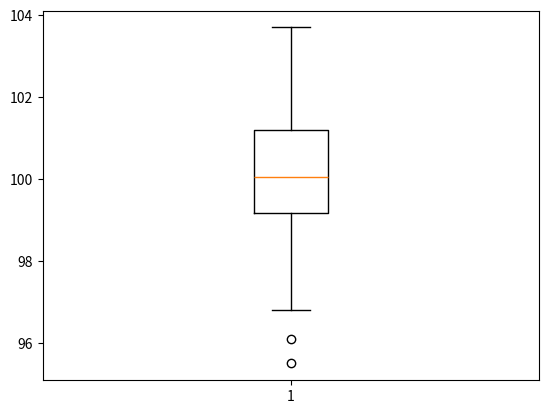

Generate this figure with matplotlib:
#------------ descriptive summary --------------------

import numpy as np
import pandas as pd
import matplotlib.pyplot as plt


drink = np.array([101.8, 101.5, 101.8, 102.6, 101, 96.8, 102.4, 100, 98.8, 98.1,
                  98.8, 98, 99.4,95.5, 100.1, 100.5, 97.4, 100.2, 101.4, 98.7,
                  101.4, 99.4, 101.7, 99, 99.7, 98.9, 99.5, 100, 99.7, 100.9,
                  99.7, 99, 98.8, 99.7, 100.9, 99.9, 97.5, 101.5, 98.2, 99.2,
                  98.6, 101.4, 102.1, 102.9, 100.8, 99.4, 103.7, 100.3, 100.2, 101.1,
                  101.8, 100, 101.2, 100.5, 101.2, 101.6, 99.9, 100.5, 100.4, 98.1,
                  100.1, 101.6, 99.3, 96.1, 100, 99.7, 99.7, 99.4, 101.5, 100.9,
                  101.3, 99.9, 99.1, 100.7, 100.8, 100.8, 101.4, 100.3, 98.4, 97.2])


plt.figure()
plt.boxplot(drink)
plt.show()


